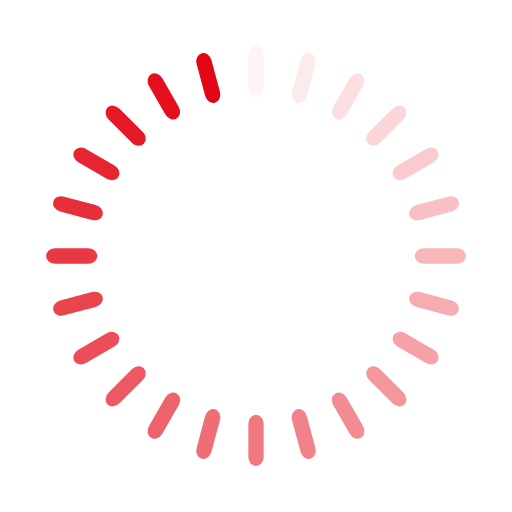
t = 0.00 s
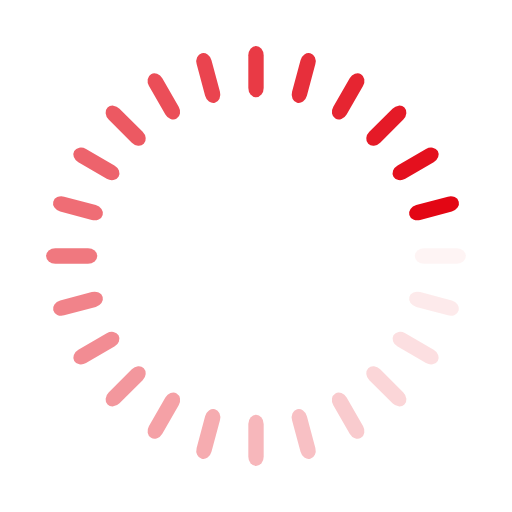
t = 0.19 s
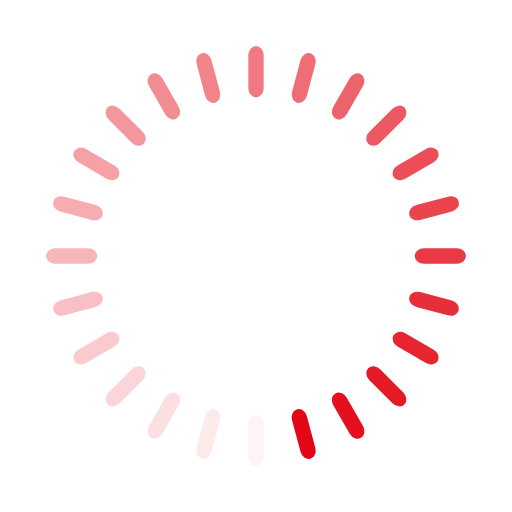
t = 0.38 s
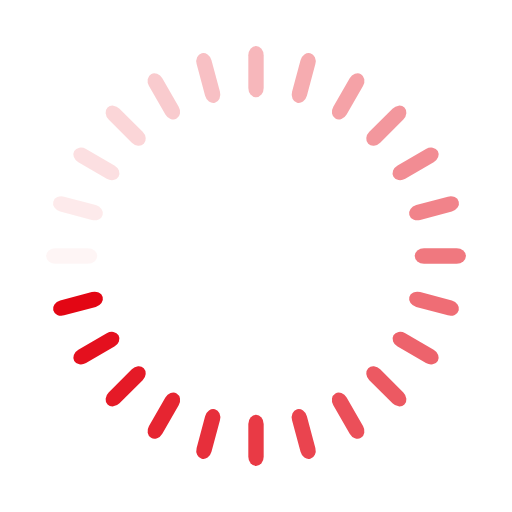
t = 0.57 s

The animated SVG that drew these frames (rendered in a browser with its animation timeline set to each time). Animation: 24 SMIL elements (animate=24); one cycle of 0.76 s, repeats indefinitely.

<?xml version="1.0" encoding="UTF-8"?>
<!--
Soliguide: Useful information for those who need it

SPDX-FileCopyrightText: © 2024 Solinum

SPDX-License-Identifier: AGPL-3.0-only

This program is free software: you can redistribute it and/or modify
it under the terms of the GNU Affero General Public License as published
by the Free Software Foundation, either version 3 of the License, or
(at your option) any later version.

This program is distributed in the hope that it will be useful,
but WITHOUT ANY WARRANTY; without even the implied warranty of
MERCHANTABILITY or FITNESS FOR A PARTICULAR PURPOSE.  See the
GNU Affero General Public License for more details.

You should have received a copy of the GNU Affero General Public License
along with this program.  If not, see <https://www.gnu.org/licenses/>.
-->
<svg xmlns="http://www.w3.org/2000/svg" style="margin:auto;background:0 0;display:block;shape-rendering:auto" width="214" height="214" viewBox="0 0 100 100" preserveAspectRatio="xMidYMid"><rect x="48.5" y="9" rx="1.5" ry="1.8" width="3" height="10" fill="#e30614"><animate attributeName="opacity" values="1;0" keyTimes="0;1" dur="0.7633587786259541s" begin="-0.7315521628498728s" repeatCount="indefinite"/></rect><rect x="48.5" y="9" rx="1.5" ry="1.8" width="3" height="10" fill="#e30614" transform="rotate(15 50 50)"><animate attributeName="opacity" values="1;0" keyTimes="0;1" dur="0.7633587786259541s" begin="-0.6997455470737913s" repeatCount="indefinite"/></rect><rect x="48.5" y="9" rx="1.5" ry="1.8" width="3" height="10" fill="#e30614" transform="rotate(30 50 50)"><animate attributeName="opacity" values="1;0" keyTimes="0;1" dur="0.7633587786259541s" begin="-0.6679389312977099s" repeatCount="indefinite"/></rect><rect x="48.5" y="9" rx="1.5" ry="1.8" width="3" height="10" fill="#e30614" transform="rotate(45 50 50)"><animate attributeName="opacity" values="1;0" keyTimes="0;1" dur="0.7633587786259541s" begin="-0.6361323155216285s" repeatCount="indefinite"/></rect><rect x="48.5" y="9" rx="1.5" ry="1.8" width="3" height="10" fill="#e30614" transform="rotate(60 50 50)"><animate attributeName="opacity" values="1;0" keyTimes="0;1" dur="0.7633587786259541s" begin="-0.6043256997455471s" repeatCount="indefinite"/></rect><rect x="48.5" y="9" rx="1.5" ry="1.8" width="3" height="10" fill="#e30614" transform="rotate(75 50 50)"><animate attributeName="opacity" values="1;0" keyTimes="0;1" dur="0.7633587786259541s" begin="-0.5725190839694656s" repeatCount="indefinite"/></rect><rect x="48.5" y="9" rx="1.5" ry="1.8" width="3" height="10" fill="#e30614" transform="rotate(90 50 50)"><animate attributeName="opacity" values="1;0" keyTimes="0;1" dur="0.7633587786259541s" begin="-0.5407124681933843s" repeatCount="indefinite"/></rect><rect x="48.5" y="9" rx="1.5" ry="1.8" width="3" height="10" fill="#e30614" transform="rotate(105 50 50)"><animate attributeName="opacity" values="1;0" keyTimes="0;1" dur="0.7633587786259541s" begin="-0.5089058524173028s" repeatCount="indefinite"/></rect><rect x="48.5" y="9" rx="1.5" ry="1.8" width="3" height="10" fill="#e30614" transform="rotate(120 50 50)"><animate attributeName="opacity" values="1;0" keyTimes="0;1" dur="0.7633587786259541s" begin="-0.47709923664122134s" repeatCount="indefinite"/></rect><rect x="48.5" y="9" rx="1.5" ry="1.8" width="3" height="10" fill="#e30614" transform="rotate(135 50 50)"><animate attributeName="opacity" values="1;0" keyTimes="0;1" dur="0.7633587786259541s" begin="-0.44529262086513993s" repeatCount="indefinite"/></rect><rect x="48.5" y="9" rx="1.5" ry="1.8" width="3" height="10" fill="#e30614" transform="rotate(150 50 50)"><animate attributeName="opacity" values="1;0" keyTimes="0;1" dur="0.7633587786259541s" begin="-0.41348600508905853s" repeatCount="indefinite"/></rect><rect x="48.5" y="9" rx="1.5" ry="1.8" width="3" height="10" fill="#e30614" transform="rotate(165 50 50)"><animate attributeName="opacity" values="1;0" keyTimes="0;1" dur="0.7633587786259541s" begin="-0.38167938931297707s" repeatCount="indefinite"/></rect><rect x="48.5" y="9" rx="1.5" ry="1.8" width="3" height="10" fill="#e30614" transform="rotate(180 50 50)"><animate attributeName="opacity" values="1;0" keyTimes="0;1" dur="0.7633587786259541s" begin="-0.34987277353689566s" repeatCount="indefinite"/></rect><rect x="48.5" y="9" rx="1.5" ry="1.8" width="3" height="10" fill="#e30614" transform="rotate(195 50 50)"><animate attributeName="opacity" values="1;0" keyTimes="0;1" dur="0.7633587786259541s" begin="-0.31806615776081426s" repeatCount="indefinite"/></rect><rect x="48.5" y="9" rx="1.5" ry="1.8" width="3" height="10" fill="#e30614" transform="rotate(210 50 50)"><animate attributeName="opacity" values="1;0" keyTimes="0;1" dur="0.7633587786259541s" begin="-0.2862595419847328s" repeatCount="indefinite"/></rect><rect x="48.5" y="9" rx="1.5" ry="1.8" width="3" height="10" fill="#e30614" transform="rotate(225 50 50)"><animate attributeName="opacity" values="1;0" keyTimes="0;1" dur="0.7633587786259541s" begin="-0.2544529262086514s" repeatCount="indefinite"/></rect><rect x="48.5" y="9" rx="1.5" ry="1.8" width="3" height="10" fill="#e30614" transform="rotate(240 50 50)"><animate attributeName="opacity" values="1;0" keyTimes="0;1" dur="0.7633587786259541s" begin="-0.22264631043256997s" repeatCount="indefinite"/></rect><rect x="48.5" y="9" rx="1.5" ry="1.8" width="3" height="10" fill="#e30614" transform="rotate(255 50 50)"><animate attributeName="opacity" values="1;0" keyTimes="0;1" dur="0.7633587786259541s" begin="-0.19083969465648853s" repeatCount="indefinite"/></rect><rect x="48.5" y="9" rx="1.5" ry="1.8" width="3" height="10" fill="#e30614" transform="rotate(270 50 50)"><animate attributeName="opacity" values="1;0" keyTimes="0;1" dur="0.7633587786259541s" begin="-0.15903307888040713s" repeatCount="indefinite"/></rect><rect x="48.5" y="9" rx="1.5" ry="1.8" width="3" height="10" fill="#e30614" transform="rotate(285 50 50)"><animate attributeName="opacity" values="1;0" keyTimes="0;1" dur="0.7633587786259541s" begin="-0.1272264631043257s" repeatCount="indefinite"/></rect><rect x="48.5" y="9" rx="1.5" ry="1.8" width="3" height="10" fill="#e30614" transform="rotate(300 50 50)"><animate attributeName="opacity" values="1;0" keyTimes="0;1" dur="0.7633587786259541s" begin="-0.09541984732824427s" repeatCount="indefinite"/></rect><rect x="48.5" y="9" rx="1.5" ry="1.8" width="3" height="10" fill="#e30614" transform="rotate(315 50 50)"><animate attributeName="opacity" values="1;0" keyTimes="0;1" dur="0.7633587786259541s" begin="-0.06361323155216285s" repeatCount="indefinite"/></rect><rect x="48.5" y="9" rx="1.5" ry="1.8" width="3" height="10" fill="#e30614" transform="rotate(330 50 50)"><animate attributeName="opacity" values="1;0" keyTimes="0;1" dur="0.7633587786259541s" begin="-0.031806615776081425s" repeatCount="indefinite"/></rect><rect x="48.5" y="9" rx="1.5" ry="1.8" width="3" height="10" fill="#e30614" transform="rotate(345 50 50)"><animate attributeName="opacity" values="1;0" keyTimes="0;1" dur="0.7633587786259541s" begin="0s" repeatCount="indefinite"/></rect></svg>
